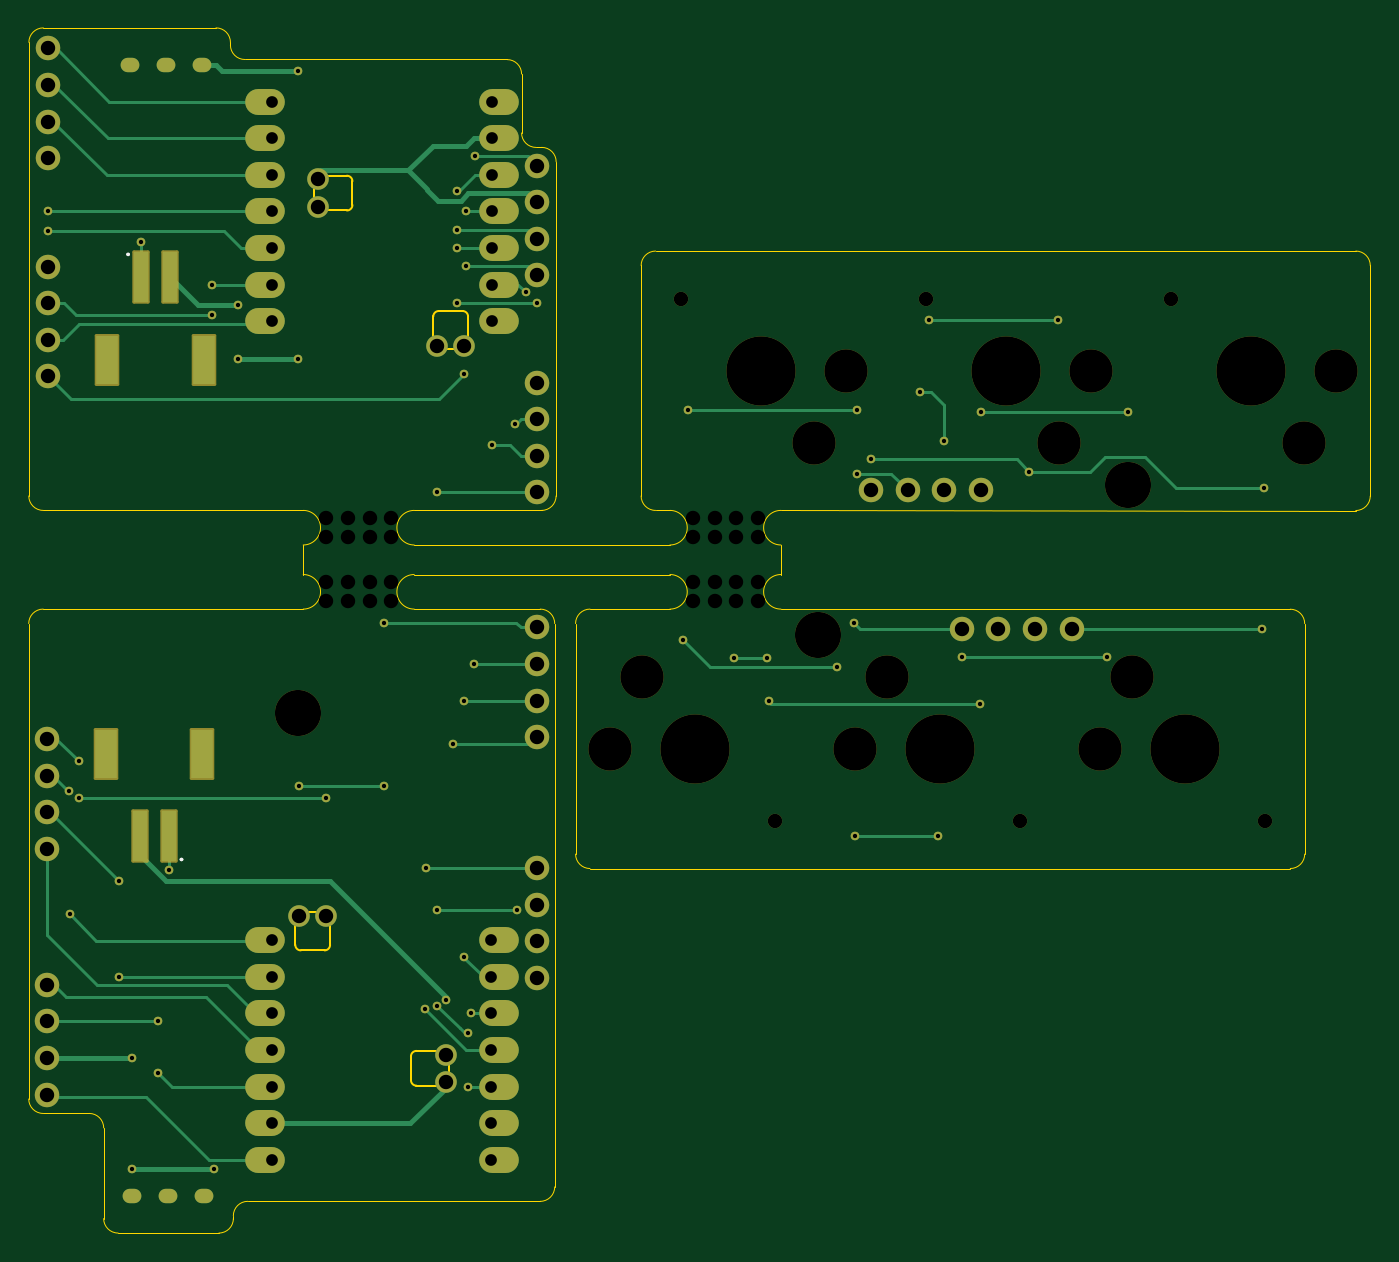
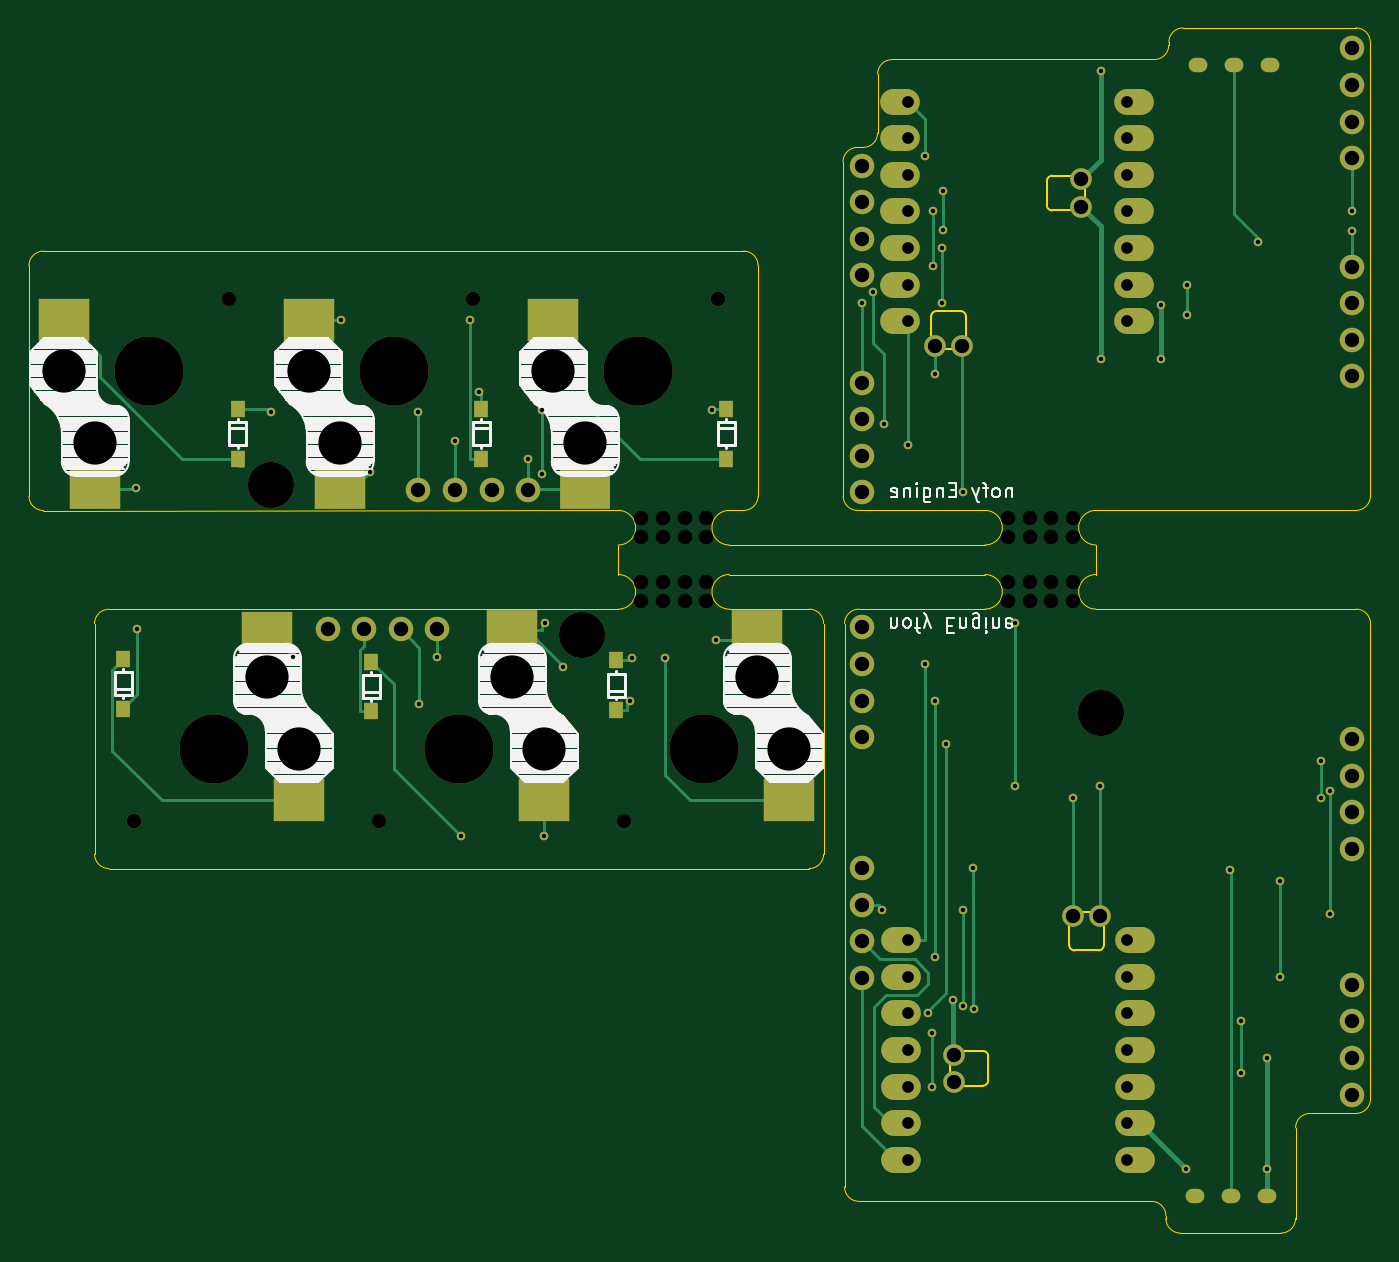
Circuit board: 9 layer files. Board 93.1 x 83.6 mm.
- bottom_copper: nofy-B_Cu.gbr (13149 bytes)
- bottom_mask: nofy-B_Mask.gbr (7003 bytes)
- bottom_silk: nofy-B_Silkscreen.gbr (35177 bytes)
- outline: nofy-Edge_Cuts.gbr (6572 bytes)
- top_copper: nofy-F_Cu.gbr (13725 bytes)
- top_mask: nofy-F_Mask.gbr (7373 bytes)
- top_silk: nofy-F_Silkscreen.gbr (3218 bytes)
- drill: nofy-NPTH.drl (1337 bytes)
- drill: nofy-PTH.drl (3162 bytes)

=== bottom_copper: nofy-B_Cu.gbr (13149 bytes, source omitted) ===
=== bottom_mask: nofy-B_Mask.gbr (7003 bytes, source omitted) ===
=== bottom_silk: nofy-B_Silkscreen.gbr (35177 bytes, source omitted) ===
=== outline: nofy-Edge_Cuts.gbr (6572 bytes, source omitted) ===
=== top_copper: nofy-F_Cu.gbr (13725 bytes, source omitted) ===
=== top_mask: nofy-F_Mask.gbr (7373 bytes, source omitted) ===
=== top_silk: nofy-F_Silkscreen.gbr ===
G04 #@! TF.GenerationSoftware,KiCad,Pcbnew,9.0.0*
G04 #@! TF.CreationDate,2025-03-20T15:23:17+09:00*
G04 #@! TF.ProjectId,nofy,6e6f6679-2e6b-4696-9361-645f70636258,rev?*
G04 #@! TF.SameCoordinates,Original*
G04 #@! TF.FileFunction,Legend,Top*
G04 #@! TF.FilePolarity,Positive*
%FSLAX46Y46*%
G04 Gerber Fmt 4.6, Leading zero omitted, Abs format (unit mm)*
G04 Created by KiCad (PCBNEW 9.0.0) date 2025-03-20 15:23:17*
%MOMM*%
%LPD*%
G01*
G04 APERTURE LIST*
%ADD10C,0.150000*%
%ADD11C,0.127000*%
G04 APERTURE END LIST*
D10*
X97154819Y-57013123D02*
X97869104Y-57013123D01*
X97869104Y-57013123D02*
X98011961Y-57060742D01*
X98011961Y-57060742D02*
X98107200Y-57155980D01*
X98107200Y-57155980D02*
X98154819Y-57298837D01*
X98154819Y-57298837D02*
X98154819Y-57394075D01*
X98154819Y-56013123D02*
X98154819Y-56584551D01*
X98154819Y-56298837D02*
X97154819Y-56298837D01*
X97154819Y-56298837D02*
X97297676Y-56394075D01*
X97297676Y-56394075D02*
X97392914Y-56489313D01*
X97392914Y-56489313D02*
X97440533Y-56584551D01*
X97154819Y-55679789D02*
X97154819Y-55060742D01*
X97154819Y-55060742D02*
X97535771Y-55394075D01*
X97535771Y-55394075D02*
X97535771Y-55251218D01*
X97535771Y-55251218D02*
X97583390Y-55155980D01*
X97583390Y-55155980D02*
X97631009Y-55108361D01*
X97631009Y-55108361D02*
X97726247Y-55060742D01*
X97726247Y-55060742D02*
X97964342Y-55060742D01*
X97964342Y-55060742D02*
X98059580Y-55108361D01*
X98059580Y-55108361D02*
X98107200Y-55155980D01*
X98107200Y-55155980D02*
X98154819Y-55251218D01*
X98154819Y-55251218D02*
X98154819Y-55536932D01*
X98154819Y-55536932D02*
X98107200Y-55632170D01*
X98107200Y-55632170D02*
X98059580Y-55679789D01*
X75404819Y-67463123D02*
X76119104Y-67463123D01*
X76119104Y-67463123D02*
X76261961Y-67510742D01*
X76261961Y-67510742D02*
X76357200Y-67605980D01*
X76357200Y-67605980D02*
X76404819Y-67748837D01*
X76404819Y-67748837D02*
X76404819Y-67844075D01*
X76404819Y-66463123D02*
X76404819Y-67034551D01*
X76404819Y-66748837D02*
X75404819Y-66748837D01*
X75404819Y-66748837D02*
X75547676Y-66844075D01*
X75547676Y-66844075D02*
X75642914Y-66939313D01*
X75642914Y-66939313D02*
X75690533Y-67034551D01*
X76404819Y-65510742D02*
X76404819Y-66082170D01*
X76404819Y-65796456D02*
X75404819Y-65796456D01*
X75404819Y-65796456D02*
X75547676Y-65891694D01*
X75547676Y-65891694D02*
X75642914Y-65986932D01*
X75642914Y-65986932D02*
X75690533Y-66082170D01*
X39290476Y-71504819D02*
X39290476Y-72219104D01*
X39290476Y-72219104D02*
X39242857Y-72361961D01*
X39242857Y-72361961D02*
X39147619Y-72457200D01*
X39147619Y-72457200D02*
X39004762Y-72504819D01*
X39004762Y-72504819D02*
X38909524Y-72504819D01*
X40290476Y-72504819D02*
X39719048Y-72504819D01*
X40004762Y-72504819D02*
X40004762Y-71504819D01*
X40004762Y-71504819D02*
X39909524Y-71647676D01*
X39909524Y-71647676D02*
X39814286Y-71742914D01*
X39814286Y-71742914D02*
X39719048Y-71790533D01*
X40623810Y-71504819D02*
X41290476Y-71504819D01*
X41290476Y-71504819D02*
X40861905Y-72504819D01*
D11*
X28359900Y-40232100D02*
G75*
G02*
X28232900Y-40232100I-63500J0D01*
G01*
X28232900Y-40232100D02*
G75*
G02*
X28359900Y-40232100I63500J0D01*
G01*
X32063500Y-82225000D02*
G75*
G02*
X31936500Y-82225000I-63500J0D01*
G01*
X31936500Y-82225000D02*
G75*
G02*
X32063500Y-82225000I63500J0D01*
G01*
M02*

=== drill: nofy-NPTH.drl ===
M48
; DRILL file {KiCad 9.0.0} date 2025-03-20T15:24:29+0900
; FORMAT={-:-/ absolute / metric / decimal}
; #@! TF.CreationDate,2025-03-20T15:24:29+09:00
; #@! TF.GenerationSoftware,Kicad,Pcbnew,9.0.0
; #@! TF.FileFunction,NonPlated,1,2,NPTH
FMAT,2
METRIC
; #@! TA.AperFunction,NonPlated,NPTH,ComponentDrill
T1C1.000
; #@! TA.AperFunction,NonPlated,NPTH,ComponentDrill
T2C3.000
; #@! TA.AperFunction,NonPlated,NPTH,ComponentDrill
T3C3.200
; #@! TA.AperFunction,NonPlated,NPTH,ComponentDrill
T4C4.800
%
G90
G05
T1
X42.05Y-58.55
X42.05Y-59.85
X42.05Y-63.0
X42.05Y-64.3
X43.55Y-58.55
X43.55Y-59.85
X43.55Y-63.0
X43.55Y-64.3
X45.05Y-58.55
X45.05Y-59.85
X45.05Y-63.0
X45.05Y-64.3
X46.55Y-58.55
X46.55Y-59.85
X46.55Y-63.0
X46.55Y-64.3
X66.65Y-43.304
X67.5Y-58.55
X67.5Y-59.85
X67.5Y-63.0
X67.5Y-64.3
X69.0Y-58.55
X69.0Y-59.85
X69.0Y-63.0
X69.0Y-64.3
X70.5Y-58.55
X70.5Y-59.85
X70.5Y-63.0
X70.5Y-64.3
X72.0Y-58.55
X72.0Y-59.85
X72.0Y-63.0
X72.0Y-64.3
X73.2Y-79.554
X83.65Y-43.304
X90.2Y-79.554
X100.65Y-43.304
X107.2Y-79.554
T2
X61.75Y-74.554
X63.95Y-69.554
X75.9Y-53.304
X78.1Y-48.304
X78.75Y-74.554
X80.95Y-69.554
X92.9Y-53.304
X95.1Y-48.304
X95.75Y-74.554
X97.95Y-69.554
X109.9Y-53.304
X112.1Y-48.304
T3
X40.1Y-72.05
X76.15Y-66.654
X97.7Y-56.204
T4
X67.65Y-74.554
X72.2Y-48.304
X84.65Y-74.554
X89.2Y-48.304
X101.65Y-74.554
X106.2Y-48.304
M30

=== drill: nofy-PTH.drl ===
M48
; DRILL file {KiCad 9.0.0} date 2025-03-20T15:24:29+0900
; FORMAT={-:-/ absolute / metric / decimal}
; #@! TF.CreationDate,2025-03-20T15:24:29+09:00
; #@! TF.GenerationSoftware,Kicad,Pcbnew,9.0.0
; #@! TF.FileFunction,Plated,1,2,PTH
FMAT,2
METRIC
; #@! TA.AperFunction,Plated,PTH,ViaDrill
T1C0.300
; #@! TA.AperFunction,Plated,PTH,ComponentDrill
T2C0.500
; #@! TA.AperFunction,Plated,PTH,ComponentDrill
T3C0.813
; #@! TA.AperFunction,Plated,PTH,ComponentDrill
T4C1.000
%
G90
G05
T1
X22.704Y-37.251
X22.704Y-38.641
X24.227Y-77.444
X24.234Y-86.034
X24.856Y-75.4
X24.856Y-77.938
X27.647Y-83.75
X27.65Y-90.357
X28.585Y-96.005
X28.585Y-103.71
X29.2Y-39.4
X30.402Y-93.465
X30.402Y-97.07
X31.12Y-82.965
X34.151Y-42.331
X34.151Y-44.452
X34.223Y-103.71
X35.953Y-43.776
X35.953Y-47.527
X40.116Y-27.495
X40.116Y-47.527
X40.17Y-77.148
X42.05Y-77.938
X46.082Y-65.79
X46.082Y-77.148
X48.904Y-92.6
X48.95Y-82.85
X49.7Y-56.75
X49.704Y-85.739
X49.706Y-92.4
X50.381Y-91.958
X50.85Y-74.186
X51.099Y-35.822
X51.099Y-38.521
X51.119Y-39.791
X51.119Y-43.623
X51.619Y-48.55
X51.63Y-71.224
X51.63Y-89.0
X51.742Y-37.251
X51.742Y-41.061
X51.855Y-94.3
X51.855Y-97.985
X52.127Y-92.905
X52.328Y-68.65
X52.347Y-33.419
X53.524Y-53.451
X55.144Y-51.997
X55.296Y-85.739
X55.927Y-42.877
X56.704Y-43.623
X66.8Y-67.0
X67.131Y-51.014
X70.363Y-68.262
X72.66Y-68.262
X72.761Y-71.248
X77.467Y-68.864
X78.69Y-65.821
X78.75Y-80.597
X78.892Y-51.014
X78.892Y-55.452
X79.86Y-54.424
X83.25Y-49.8
X83.877Y-44.815
X84.536Y-80.597
X84.95Y-53.166
X86.15Y-68.208
X87.42Y-71.415
X87.48Y-51.162
X90.848Y-55.3
X92.827Y-44.815
X96.203Y-68.208
X97.7Y-51.162
X106.972Y-66.254
X107.1Y-56.413
T3
X38.265Y-87.825
X38.265Y-90.365
X38.265Y-92.905
X38.265Y-95.445
X38.265Y-97.985
X38.265Y-100.525
X38.265Y-103.065
X38.284Y-29.631
X38.284Y-32.171
X38.284Y-34.711
X38.284Y-37.251
X38.284Y-39.791
X38.284Y-42.331
X38.284Y-44.871
X53.505Y-87.825
X53.505Y-90.365
X53.505Y-92.905
X53.505Y-95.445
X53.505Y-97.985
X53.505Y-100.525
X53.505Y-103.065
X53.524Y-29.631
X53.524Y-32.171
X53.524Y-34.711
X53.524Y-37.251
X53.524Y-39.791
X53.524Y-42.331
X53.524Y-44.871
T4
X22.685Y-73.865
X22.685Y-76.405
X22.685Y-78.945
X22.685Y-81.485
X22.685Y-90.925
X22.685Y-93.465
X22.685Y-96.005
X22.685Y-98.545
X22.704Y-25.931
X22.704Y-28.471
X22.704Y-31.011
X22.704Y-33.551
X22.704Y-41.076
X22.704Y-43.616
X22.704Y-46.156
X22.704Y-48.696
X40.17Y-86.133
X41.459Y-35.029
X41.459Y-36.934
X42.05Y-86.133
X49.739Y-46.563
X50.33Y-95.762
X50.33Y-97.667
X51.619Y-46.563
X56.685Y-66.125
X56.685Y-68.665
X56.685Y-71.205
X56.685Y-73.745
X56.685Y-82.825
X56.685Y-85.365
X56.685Y-87.905
X56.685Y-90.445
X56.704Y-34.071
X56.704Y-36.611
X56.704Y-39.151
X56.704Y-41.691
X56.704Y-49.131
X56.704Y-51.671
X56.704Y-54.211
X56.704Y-56.751
X79.86Y-56.604
X82.4Y-56.604
X84.94Y-56.604
X86.15Y-66.254
X87.48Y-56.604
X88.69Y-66.254
X91.23Y-66.254
X93.77Y-66.254
T2
G00X28.254Y-27.121
M15
G01X28.554Y-27.121
M16
G05
G00X28.735Y-105.595
M15
G01X28.435Y-105.595
M16
G05
G00X30.754Y-27.121
M15
G01X31.054Y-27.121
M16
G05
G00X31.235Y-105.595
M15
G01X30.935Y-105.595
M16
G05
G00X33.254Y-27.121
M15
G01X33.554Y-27.121
M16
G05
G00X33.735Y-105.595
M15
G01X33.435Y-105.595
M16
G05
M30
